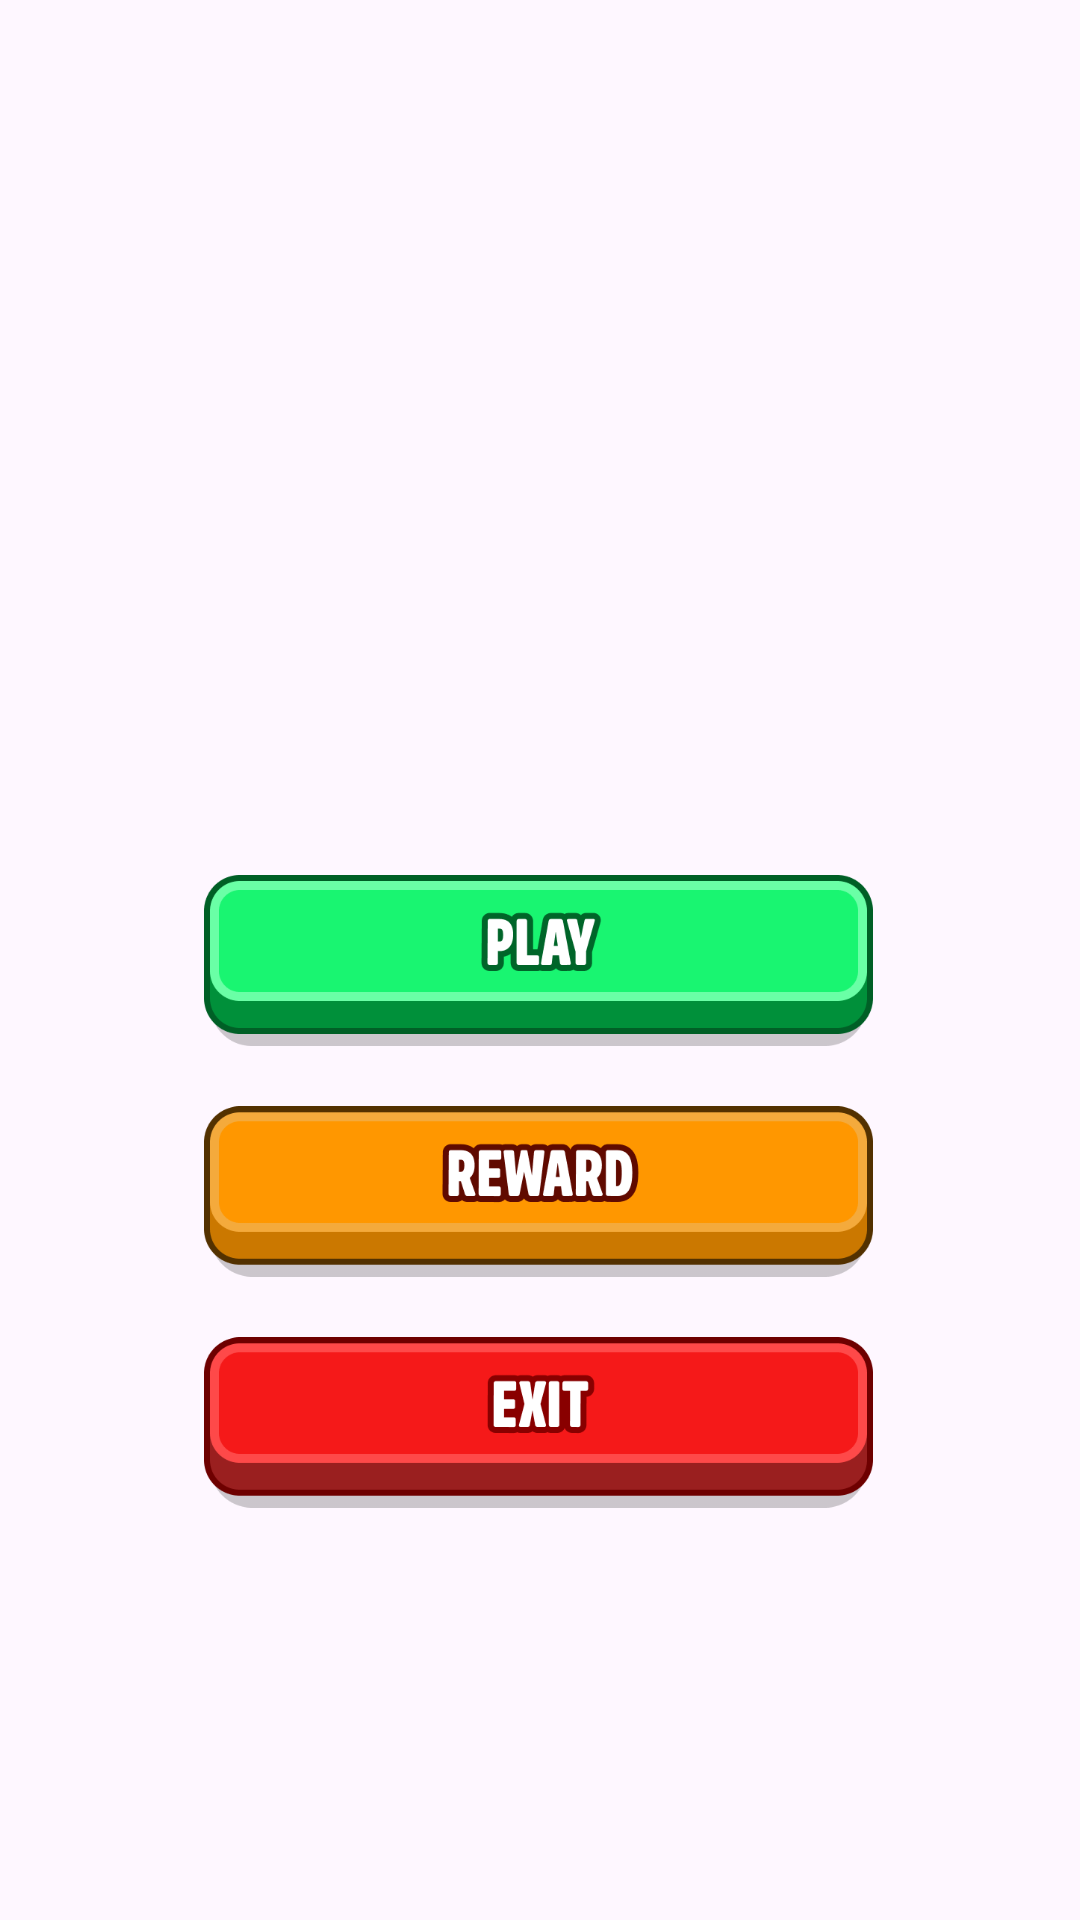

This screen was rendered from an Android layout file. Write that file and the resources it references.
<!-- AndroidManifest.xml: application theme Theme.BuildASubwayTunnel -->
<!-- res/layout/activity_menu.xml -->
<?xml version="1.0" encoding="utf-8"?>
<androidx.constraintlayout.widget.ConstraintLayout xmlns:android="http://schemas.android.com/apk/res/android"
    xmlns:app="http://schemas.android.com/apk/res-auto"
    xmlns:tools="http://schemas.android.com/tools"
    android:layout_width="match_parent"
    android:layout_height="match_parent"
    android:background="@drawable/start"
    tools:context=".MainActivity">

    <ImageView
        android:id="@+id/play"
        android:layout_width="224dp"
        android:layout_height="57dp"
        app:layout_constraintTop_toTopOf="parent"
        app:layout_constraintStart_toStartOf="parent"
        app:layout_constraintEnd_toEndOf="parent"
        app:layout_constraintBottom_toBottomOf="parent"
        android:background="@drawable/play_btn"/>

    <ImageView
        android:id="@+id/reward"
        app:layout_constraintTop_toBottomOf="@id/play"
        app:layout_constraintStart_toStartOf="parent"
        app:layout_constraintEnd_toEndOf="parent"
        android:layout_width="224dp"
        android:layout_height="57dp"
        android:src="@drawable/reward_btn"
        android:layout_marginTop="20dp"/>

    <ImageView
        android:id="@+id/exit"
        app:layout_constraintTop_toBottomOf="@id/reward"
        app:layout_constraintStart_toStartOf="parent"
        app:layout_constraintEnd_toEndOf="parent"
        android:layout_width="224dp"
        android:layout_height="57dp"
        android:src="@drawable/exit_btn"
        android:layout_marginTop="20dp"/>


</androidx.constraintlayout.widget.ConstraintLayout>
<!-- resources referenced by this layout -->
<resources>
  <!-- drawable exit_btn: png bitmap (drawable-nodpi, 8442 bytes) -->
  <!-- drawable play_btn: png bitmap (drawable-nodpi, 9652 bytes) -->
  <!-- drawable reward_btn: png bitmap (drawable-nodpi, 11991 bytes) -->
  <style name="Theme.BuildASubwayTunnel" parent="Base.Theme.BuildASubwayTunnel" />
  <style name="Base.Theme.BuildASubwayTunnel" parent="Theme.Material3.DayNight.NoActionBar">
          
          
      </style>
</resources>
